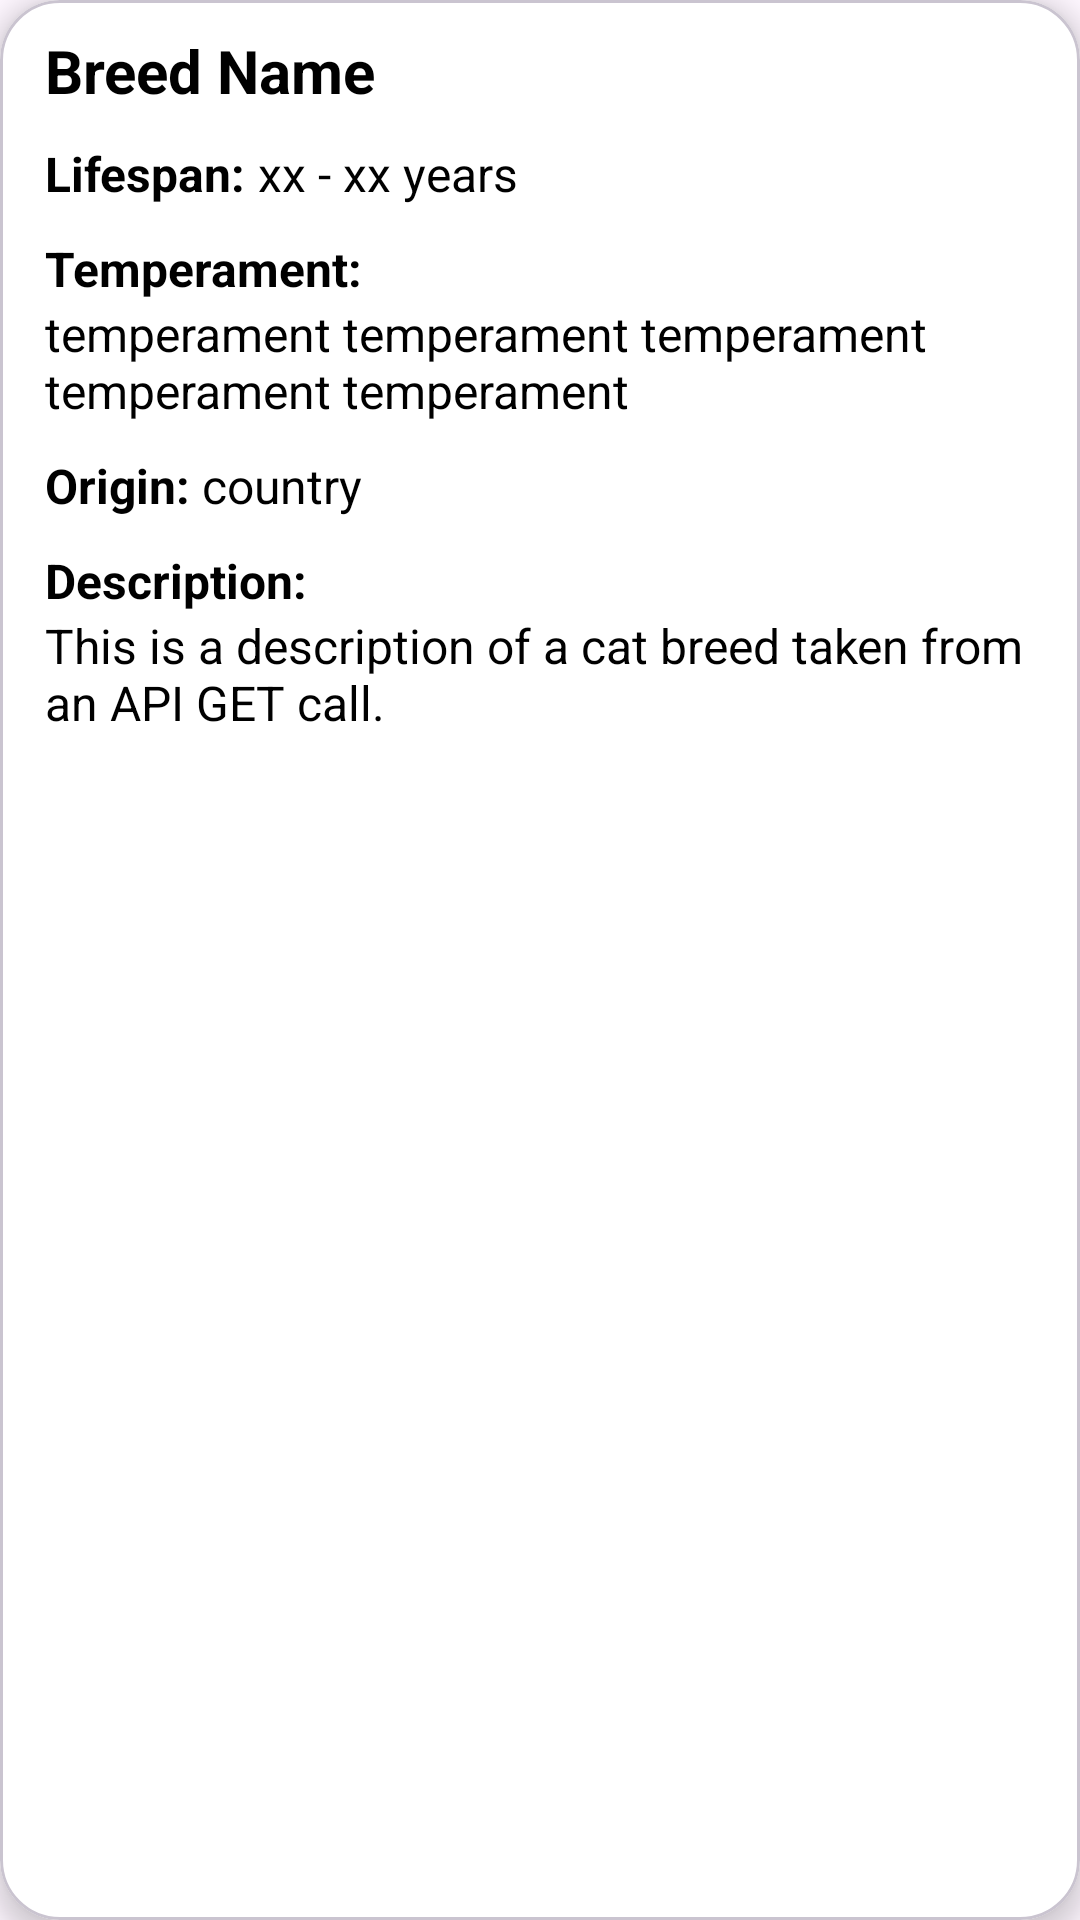

Reconstruct the res/layout file that produces this screen, plus the resources it refers to.
<!-- AndroidManifest.xml: application theme Theme.Mobile_Assignment2 -->
<!-- res/layout/activity_task1b_cat_card.xml -->
<?xml version="1.0" encoding="utf-8"?>
<com.google.android.material.card.MaterialCardView xmlns:android="http://schemas.android.com/apk/res/android"
    android:id="@+id/cvFruit"
    xmlns:app="http://schemas.android.com/apk/res-auto"
    android:layout_marginTop="30dp"
    android:layout_width="match_parent"
    android:layout_height="wrap_content"
    app:cardElevation="5dp"
    app:cardCornerRadius="20dp"
    android:layout_marginHorizontal="20dp"
    android:backgroundTint="@color/white">

    <LinearLayout
        android:layout_width="match_parent"
        android:layout_height="wrap_content"
        android:orientation="vertical"
        android:gravity="left"
        android:layout_marginHorizontal="15sp"
        android:layout_marginVertical="5sp"
        >

        <TextView
            android:id="@+id/txtBreedName"
            android:layout_width="match_parent"
            android:layout_height="wrap_content"
            android:layout_marginVertical="5dp"
            android:maxHeight="60dp"
            android:text="Breed Name"
            android:textSize="20dp"
            android:textColor="@color/black"
            android:textStyle="bold"
            />
        <LinearLayout
            android:layout_width="wrap_content"
            android:layout_height="wrap_content"
            android:layout_marginVertical="5sp"
            >
            <TextView
                android:layout_width="wrap_content"
                android:layout_height="wrap_content"
                android:text="Lifespan: "
                android:textSize="16dp"
                android:textStyle="bold"
                android:textColor="@color/black"
                />
            <TextView
                android:id="@+id/txtBreedLifespan"
                android:layout_width="wrap_content"
                android:layout_height="wrap_content"
                android:text="xx - xx years"
                android:textSize="16dp"
                android:textColor="@color/black"
                />
        </LinearLayout>
        <LinearLayout
            android:layout_width="wrap_content"
            android:layout_height="wrap_content"
            android:orientation="vertical"
            android:layout_marginVertical="5sp"
            >
            <TextView
                android:layout_width="wrap_content"
                android:layout_height="wrap_content"
                android:text="Temperament: "
                android:textSize="16dp"
                android:textStyle="bold"
                android:textColor="@color/black"
                />
            <TextView
                android:id="@+id/txtBreedTemperament"
                android:layout_width="wrap_content"
                android:layout_height="wrap_content"
                android:text="temperament temperament temperament temperament temperament "
                android:textSize="16dp"
                android:textColor="@color/black"
                />
        </LinearLayout>

        <LinearLayout
            android:layout_width="wrap_content"
            android:layout_height="wrap_content"
            android:layout_marginVertical="5sp"
            >
            <TextView
                android:layout_width="wrap_content"
                android:layout_height="wrap_content"
                android:text="Origin: "
                android:textSize="16dp"
                android:textStyle="bold"
                android:textColor="@color/black"
                />
            <TextView
                android:id="@+id/txtBreedOrigin"
                android:layout_width="wrap_content"
                android:layout_height="wrap_content"
                android:text="country "
                android:textSize="16dp"
                android:textColor="@color/black"
                />
        </LinearLayout>

        <LinearLayout
            android:layout_width="wrap_content"
            android:layout_height="wrap_content"
            android:orientation="vertical"
            android:layout_marginVertical="5sp"
            >
            <TextView
                android:layout_width="wrap_content"
                android:layout_height="wrap_content"
                android:text="Description: "
                android:textSize="16dp"
                android:textStyle="bold"
                android:textColor="@color/black"
                />
            <TextView
                android:id="@+id/txtBreedDescription"
                android:layout_width="wrap_content"
                android:layout_height="wrap_content"
                android:text="This is a description of a cat breed taken from an API GET call. "
                android:textSize="16dp"
                android:textColor="@color/black"
                />
        </LinearLayout>

    </LinearLayout>




</com.google.android.material.card.MaterialCardView>
<!-- resources referenced by this layout -->
<resources>
  <color name="black">#FF000000</color>
  <color name="white">#FFFFFFFF</color>
  <style name="Theme.Mobile_Assignment2" parent="Base.Theme.Mobile_Assignment2" />
  <style name="Base.Theme.Mobile_Assignment2" parent="Theme.Material3.DayNight.NoActionBar">
          
          
      </style>
</resources>
